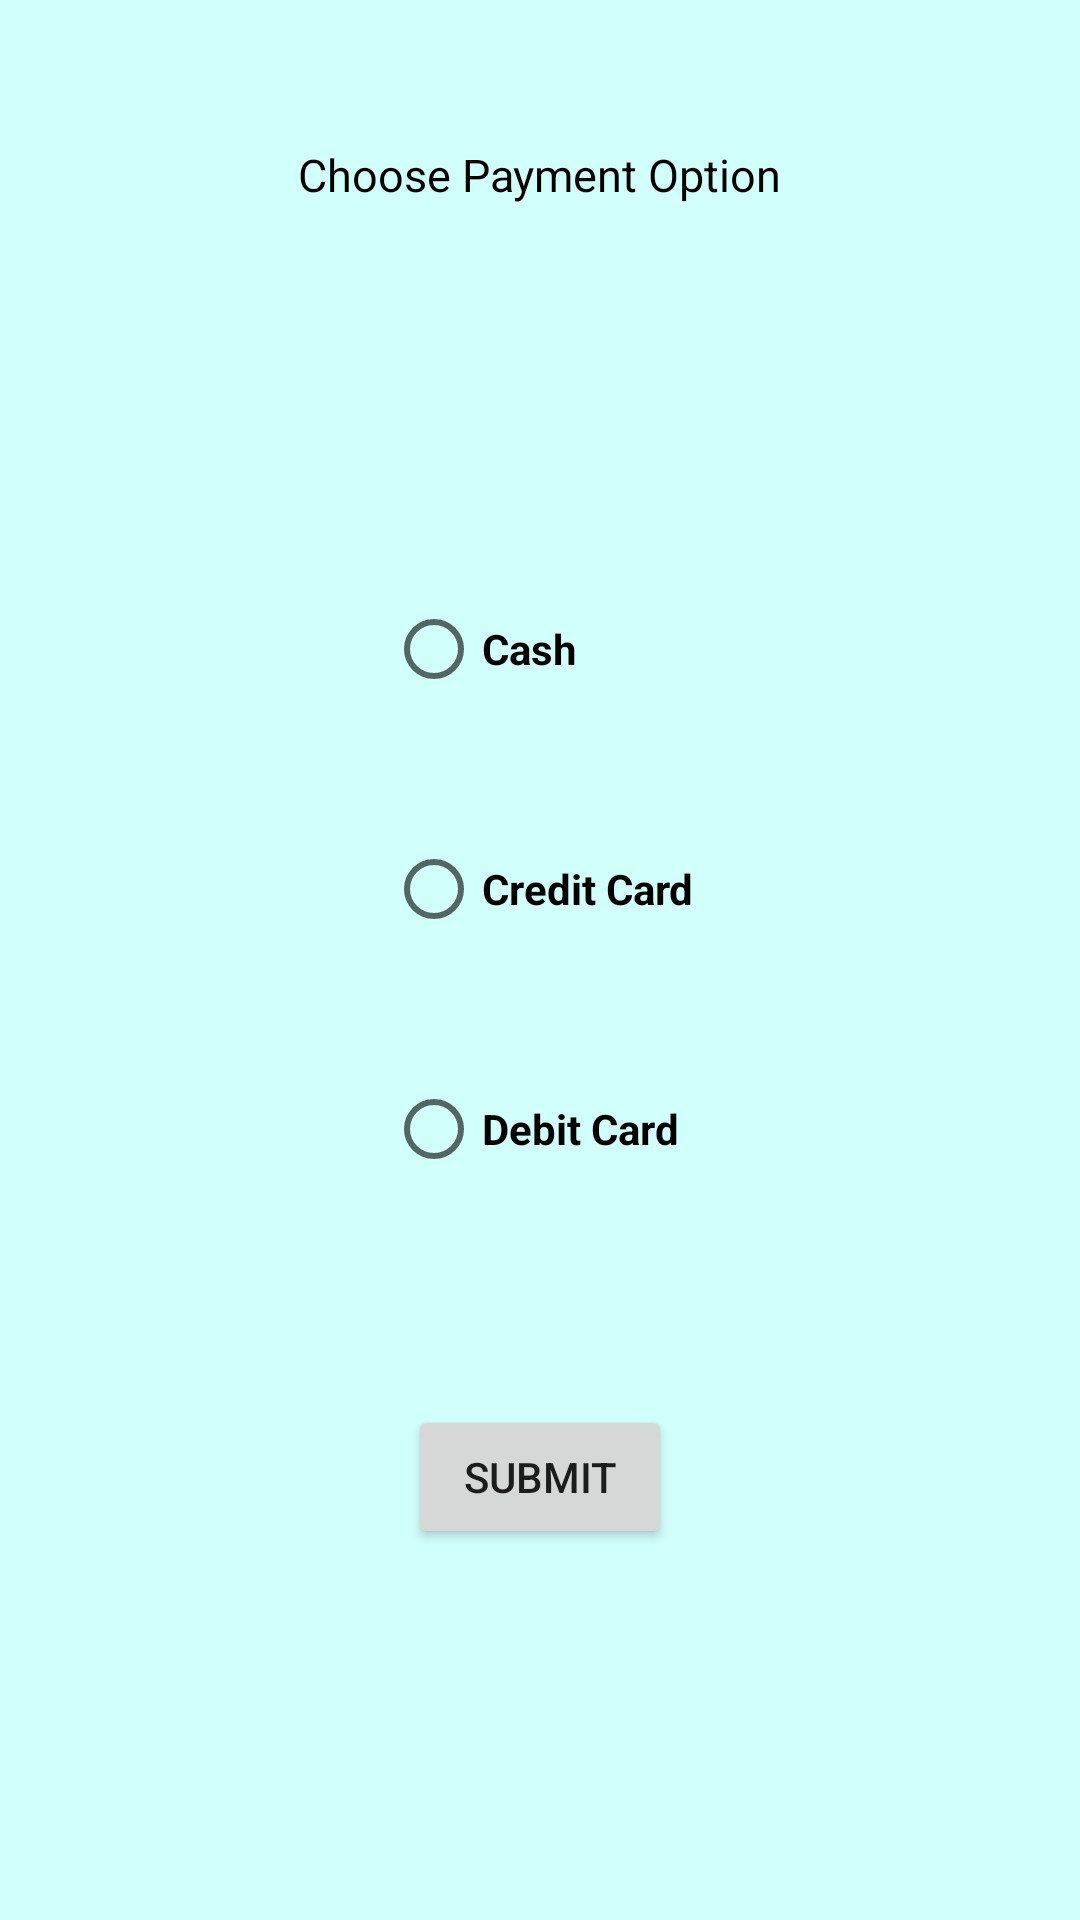

Write the Android layout XML for this screen, with the resource values it uses.
<!-- AndroidManifest.xml: application theme Theme.RentOrLeaseInc -->
<!-- res/layout/activity_payment.xml -->
<?xml version="1.0" encoding="utf-8"?>
<androidx.constraintlayout.widget.ConstraintLayout xmlns:android="http://schemas.android.com/apk/res/android"
    xmlns:app="http://schemas.android.com/apk/res-auto"
    xmlns:tools="http://schemas.android.com/tools"
    android:layout_width="match_parent"
    android:layout_height="match_parent"
    tools:context=".PaymentActivity"
    android:background="@color/teal_200">


    <TextView
        android:id="@+id/textView2"
        android:layout_width="wrap_content"
        android:layout_height="wrap_content"
        android:layout_marginTop="48dp"
        android:text="Choose Payment Option"
        android:textColor="@color/black"
        android:textSize="15dp"
        app:layout_constraintEnd_toEndOf="parent"
        app:layout_constraintStart_toStartOf="parent"
        app:layout_constraintTop_toTopOf="parent" />

    <RadioGroup
        android:id="@+id/rb_group"
        android:layout_width="wrap_content"
        android:layout_height="wrap_content"
        android:layout_marginTop="76dp"
        app:layout_constraintEnd_toEndOf="parent"
        app:layout_constraintStart_toStartOf="parent"
        app:layout_constraintTop_toBottomOf="@+id/textView2">

        <RadioButton
            android:id="@+id/cash_rb"
            android:layout_width="wrap_content"
            android:layout_height="wrap_content"
            android:layout_marginTop="48dp"
            android:text="Cash"
            android:textStyle="bold"
            app:layout_constraintEnd_toEndOf="parent"
            app:layout_constraintHorizontal_bias="0.103"
            app:layout_constraintStart_toStartOf="parent"
            app:layout_constraintTop_toBottomOf="@+id/textView2" />

        <RadioButton
            android:id="@+id/credit_rb"
            android:layout_width="wrap_content"
            android:layout_height="wrap_content"
            android:layout_marginTop="32dp"
            android:text="Credit Card"
            android:textStyle="bold"
            app:layout_constraintEnd_toEndOf="parent"
            app:layout_constraintHorizontal_bias="0.12"
            app:layout_constraintStart_toStartOf="parent"
            app:layout_constraintTop_toBottomOf="@+id/cash_rb" />

        <RadioButton
            android:id="@+id/debit_rb"
            android:layout_width="wrap_content"
            android:layout_height="wrap_content"
            android:layout_marginTop="32dp"
            android:text="Debit Card"
            android:textStyle="bold"
            app:layout_constraintEnd_toEndOf="parent"
            app:layout_constraintHorizontal_bias="0.118"
            app:layout_constraintStart_toStartOf="parent"
            app:layout_constraintTop_toBottomOf="@+id/credit_rb" />


    </RadioGroup>

    <Button
        android:id="@+id/submit_choice_btn"
        android:layout_width="wrap_content"
        android:layout_height="wrap_content"
        android:layout_marginTop="68dp"
        android:text="Submit"
        app:layout_constraintEnd_toEndOf="parent"
        app:layout_constraintStart_toStartOf="parent"
        app:layout_constraintTop_toBottomOf="@+id/rb_group" />


</androidx.constraintlayout.widget.ConstraintLayout>
<!-- resources referenced by this layout -->
<resources>
  <color name="black">#FF000000</color>
  <color name="teal_200">#D1FFFA</color>
  <style name="Theme.RentOrLeaseInc" parent="Theme.MaterialComponents.DayNight.DarkActionBar">
          
          <item name="colorPrimary">@color/purple_500</item>
          <item name="colorPrimaryVariant">@color/purple_700</item>
          <item name="colorOnPrimary">@color/white</item>
          
          <item name="colorSecondary">@color/teal_200</item>
          <item name="colorSecondaryVariant">@color/teal_700</item>
          <item name="colorOnSecondary">@color/black</item>
          
          <item name="android:statusBarColor">?attr/colorPrimaryVariant</item>
          
      </style>
  <color name="purple_500">#000000</color>
  <color name="purple_700">#FF3700B3</color>
  <color name="white">#FFFFFFFF</color>
  <color name="teal_700">#FF018786</color>
</resources>
